Dataset: 2Gloriosa (GitHub, Almantoh/CapturaChess). Classes: alfil 0, alfil 1, caballo 0, caballo 1, dama 0, dama 1, peon 0, peon 1, rey 0, rey 1, torre 0, torre 1, blanco.

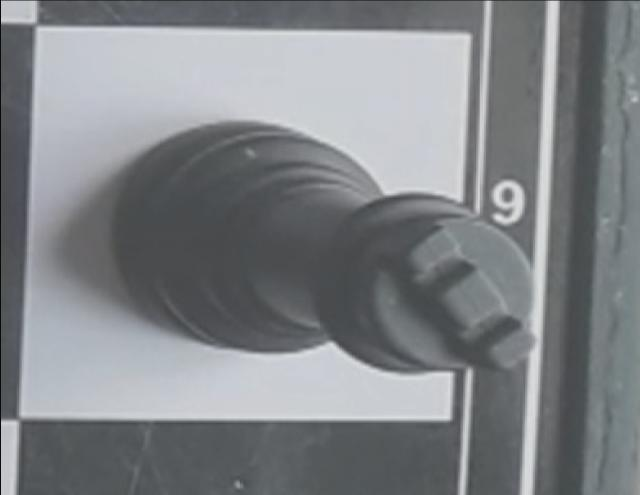
Label: torre 0

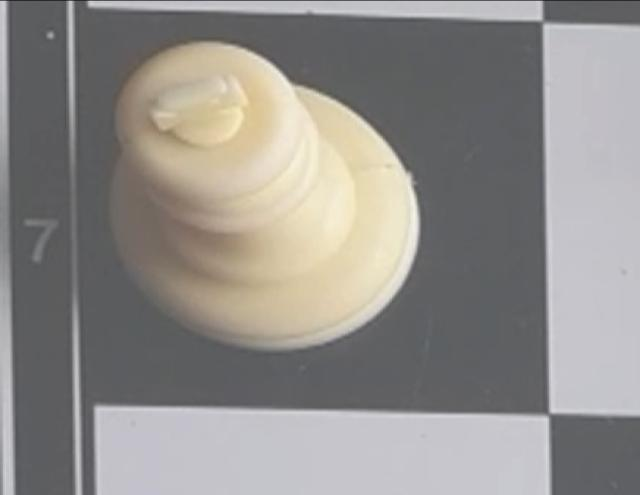
Label: rey 1

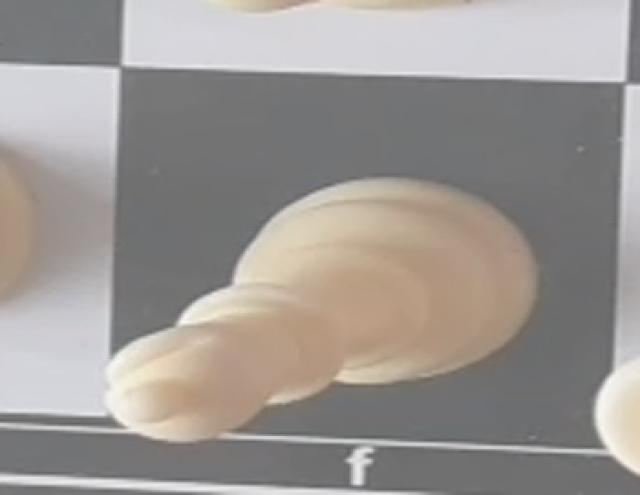
Label: alfil 1

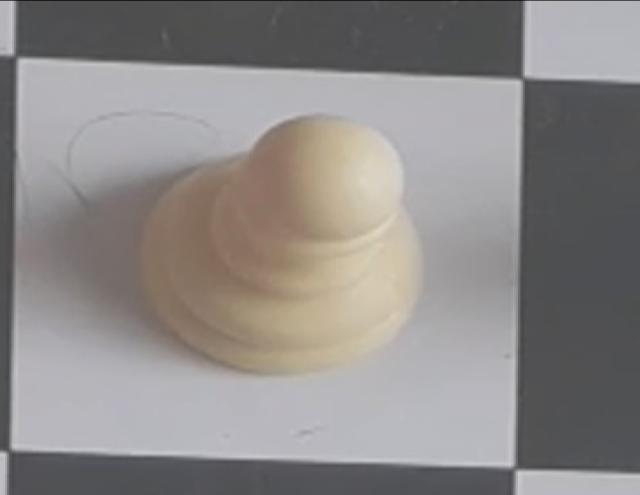
Label: peon 1

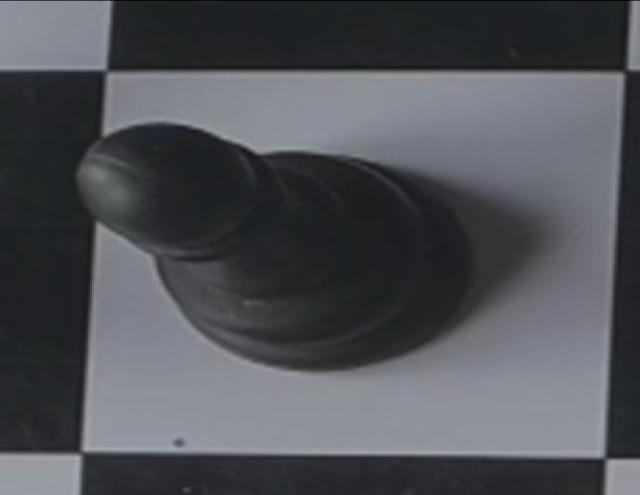
Label: peon 0

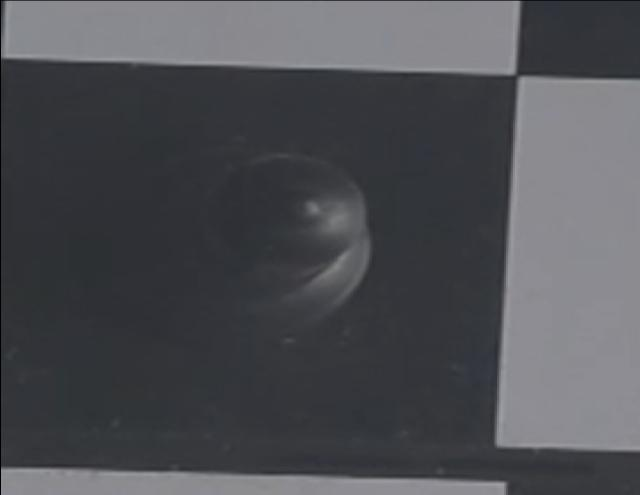
Label: alfil 0
